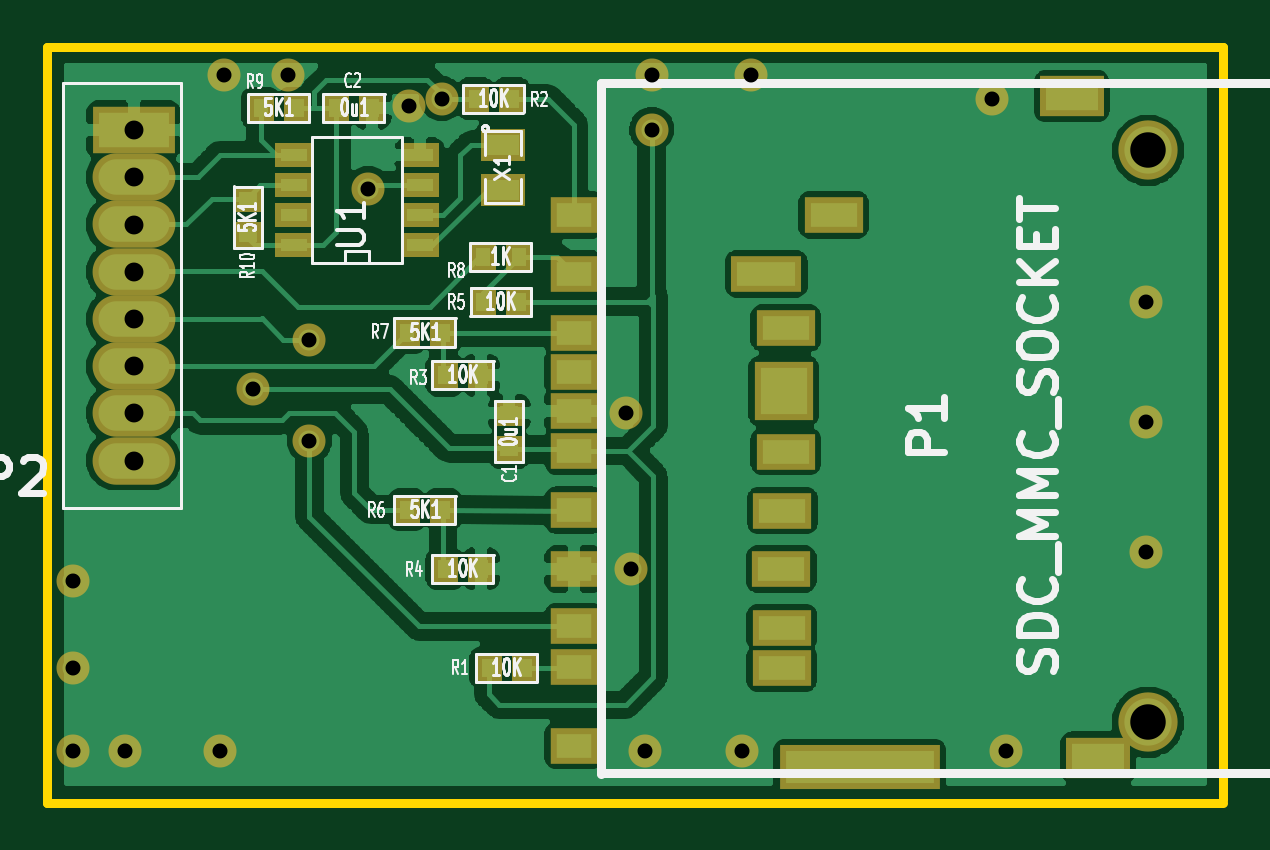
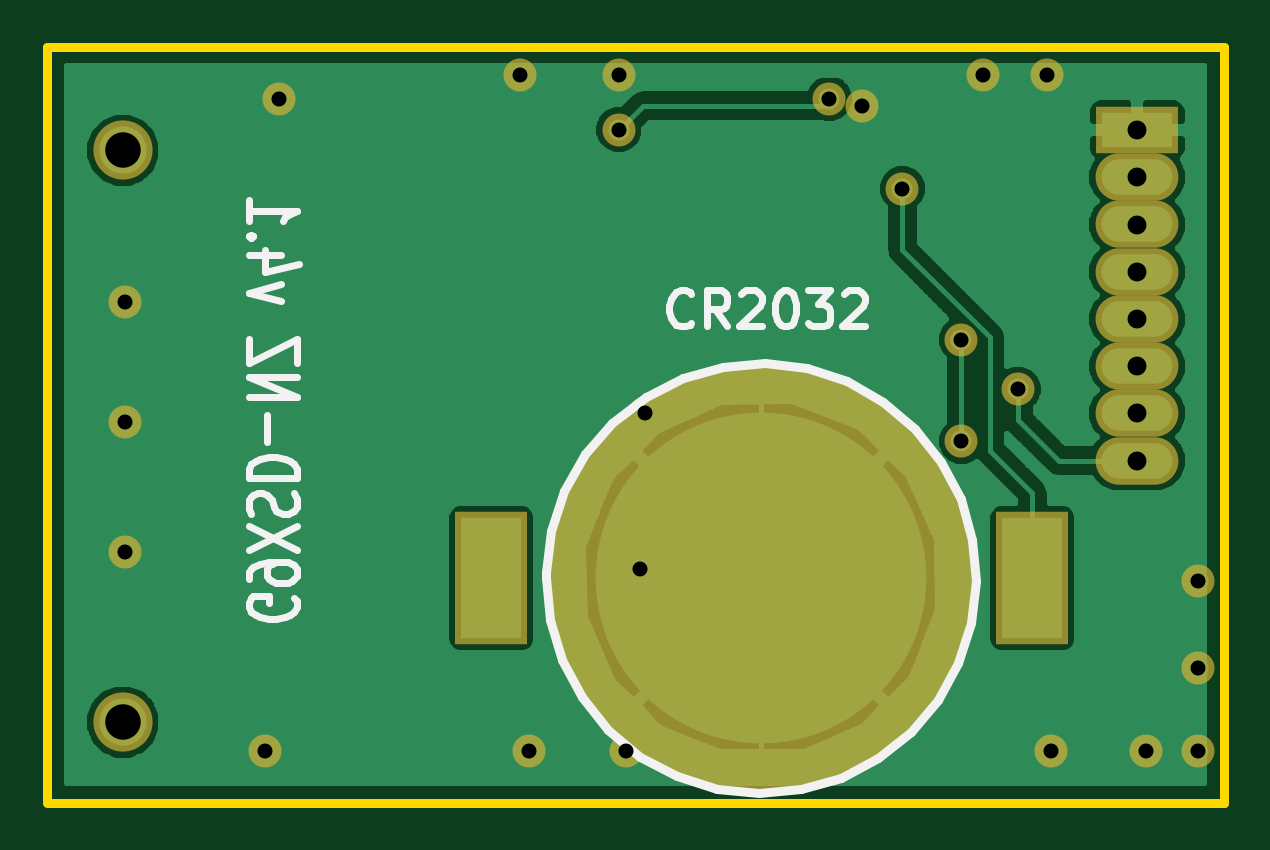
Circuit board: 10 layer files. Board 49.8 x 32.0 mm.
- bottom_copper: sdcard-Back.gbl (45603 bytes)
- top_copper: sdcard-Front.gtl (201960 bytes)
- bottom_mask: sdcard-Mask_Back.gbs (1199 bytes)
- top_mask: sdcard-Mask_Front.gts (2592 bytes)
- outline: sdcard-PCB_Edges.gbr (448 bytes)
- bottom_silk: sdcard-SilkS_Back.gbo (4647 bytes)
- top_silk: sdcard-SilkS_Front.gto (21755 bytes)
- paste: sdcard-SoldP_Back.gbp (391 bytes)
- paste: sdcard-SoldP_Front.gtp (1491 bytes)
- drill: sdcard-drill.txt (812 bytes)

=== bottom_copper: sdcard-Back.gbl (45603 bytes, source omitted) ===
=== top_copper: sdcard-Front.gtl (201960 bytes, source omitted) ===
=== bottom_mask: sdcard-Mask_Back.gbs ===
G04 (created by PCBNEW-RS274X (2011-11-27 BZR 3249)-stable) date 21/02/2012 2:37:18 p.m.*
G01*
G70*
G90*
%MOIN*%
G04 Gerber Fmt 3.4, Leading zero omitted, Abs format*
%FSLAX34Y34*%
G04 APERTURE LIST*
%ADD10C,0.006000*%
%ADD11R,0.120000X0.220800*%
%ADD12C,0.708600*%
%ADD13C,0.098700*%
%ADD14O,0.138100X0.079100*%
%ADD15R,0.138100X0.079100*%
%ADD16C,0.055000*%
G04 APERTURE END LIST*
G54D10*
G54D11*
X22874Y-28622D03*
X31890Y-28622D03*
G54D12*
X27402Y-28622D03*
G54D13*
X38032Y-31019D03*
X38032Y-21491D03*
G54D14*
X21126Y-22725D03*
X21126Y-21938D03*
G54D15*
X21126Y-21150D03*
G54D14*
X21126Y-23512D03*
X21126Y-24300D03*
X21126Y-25087D03*
X21126Y-25874D03*
X21126Y-26661D03*
G54D16*
X24055Y-24645D03*
X24055Y-26338D03*
X23110Y-25472D03*
X29764Y-21142D03*
X26260Y-20630D03*
X20984Y-31495D03*
X22559Y-31495D03*
X20118Y-28661D03*
X25709Y-20748D03*
X20118Y-30118D03*
X29330Y-25866D03*
X29409Y-28464D03*
X29645Y-31495D03*
X37992Y-24015D03*
X31260Y-31495D03*
X37992Y-26023D03*
X37992Y-28188D03*
X35433Y-20629D03*
X23701Y-20236D03*
X29764Y-20236D03*
X22638Y-20236D03*
X35669Y-31495D03*
X31417Y-20236D03*
X20118Y-31496D03*
X25039Y-22126D03*
M02*

=== top_mask: sdcard-Mask_Front.gts ===
G04 (created by PCBNEW-RS274X (2011-11-27 BZR 3249)-stable) date 21/02/2012 2:37:18 p.m.*
G01*
G70*
G90*
%MOIN*%
G04 Gerber Fmt 3.4, Leading zero omitted, Abs format*
%FSLAX34Y34*%
G04 APERTURE LIST*
%ADD10C,0.006000*%
%ADD11R,0.045000X0.051500*%
%ADD12R,0.079100X0.059400*%
%ADD13R,0.106600X0.067200*%
%ADD14R,0.268000X0.075100*%
%ADD15R,0.098700X0.059400*%
%ADD16R,0.118400X0.059400*%
%ADD17R,0.098700X0.098700*%
%ADD18C,0.098700*%
%ADD19R,0.051500X0.045000*%
%ADD20R,0.075000X0.055000*%
%ADD21R,0.065000X0.040000*%
%ADD22O,0.138100X0.079100*%
%ADD23R,0.138100X0.079100*%
%ADD24C,0.055000*%
G04 APERTURE END LIST*
G54D10*
G54D11*
X23842Y-20786D03*
X23242Y-20786D03*
G54D12*
X28465Y-26501D03*
X28465Y-27485D03*
X28465Y-28470D03*
X28465Y-29424D03*
X28465Y-30094D03*
X28465Y-31412D03*
X28465Y-25832D03*
X28465Y-25182D03*
X28465Y-22564D03*
X28465Y-23548D03*
X28465Y-24533D03*
G54D13*
X36762Y-20586D03*
X37205Y-31609D03*
G54D14*
X33229Y-31767D03*
G54D15*
X32795Y-22564D03*
G54D16*
X31673Y-23548D03*
G54D15*
X31998Y-24454D03*
G54D17*
X31959Y-25507D03*
G54D15*
X31998Y-26511D03*
X31939Y-27495D03*
X31919Y-28470D03*
X31929Y-29444D03*
X31929Y-30123D03*
G54D18*
X38032Y-31019D03*
X38032Y-21491D03*
G54D11*
X26944Y-23267D03*
X27544Y-23267D03*
X25684Y-24527D03*
X26284Y-24527D03*
X25684Y-27480D03*
X26284Y-27480D03*
G54D19*
X23031Y-22897D03*
X23031Y-22297D03*
G54D11*
X26314Y-28464D03*
X26914Y-28464D03*
X26314Y-25236D03*
X26914Y-25236D03*
X26826Y-20630D03*
X27426Y-20630D03*
X27042Y-30114D03*
X27642Y-30114D03*
G54D19*
X27386Y-26473D03*
X27386Y-25873D03*
G54D11*
X27544Y-24015D03*
X26944Y-24015D03*
X24502Y-20786D03*
X25102Y-20786D03*
G54D20*
X27283Y-21396D03*
X27283Y-22146D03*
G54D21*
X23792Y-23072D03*
X25892Y-23072D03*
X23792Y-22572D03*
X23792Y-22072D03*
X23792Y-21572D03*
X25892Y-22572D03*
X25892Y-22072D03*
X25892Y-21572D03*
G54D22*
X21126Y-22725D03*
X21126Y-21938D03*
G54D23*
X21126Y-21150D03*
G54D22*
X21126Y-23512D03*
X21126Y-24300D03*
X21126Y-25087D03*
X21126Y-25874D03*
X21126Y-26661D03*
G54D24*
X24055Y-24645D03*
X24055Y-26338D03*
X23110Y-25472D03*
X29764Y-21142D03*
X26260Y-20630D03*
X20984Y-31495D03*
X22559Y-31495D03*
X20118Y-28661D03*
X25709Y-20748D03*
X20118Y-30118D03*
X29330Y-25866D03*
X29409Y-28464D03*
X29645Y-31495D03*
X37992Y-24015D03*
X31260Y-31495D03*
X37992Y-26023D03*
X37992Y-28188D03*
X35433Y-20629D03*
X23701Y-20236D03*
X29764Y-20236D03*
X22638Y-20236D03*
X35669Y-31495D03*
X31417Y-20236D03*
X20118Y-31496D03*
X25039Y-22126D03*
M02*

=== outline: sdcard-PCB_Edges.gbr ===
G04 (created by PCBNEW-RS274X (2011-11-27 BZR 3249)-stable) date 21/02/2012 2:37:18 p.m.*
G01*
G70*
G90*
%MOIN*%
G04 Gerber Fmt 3.4, Leading zero omitted, Abs format*
%FSLAX34Y34*%
G04 APERTURE LIST*
%ADD10C,0.006000*%
%ADD11C,0.015000*%
G04 APERTURE END LIST*
G54D10*
G54D11*
X39291Y-32323D02*
X39291Y-19764D01*
X19685Y-32362D02*
X39291Y-32362D01*
X19685Y-19763D02*
X19685Y-32362D01*
X39291Y-19763D02*
X19685Y-19763D01*
M02*

=== bottom_silk: sdcard-SilkS_Back.gbo ===
G04 (created by PCBNEW-RS274X (2011-11-27 BZR 3249)-stable) date 21/02/2012 2:37:18 p.m.*
G01*
G70*
G90*
%MOIN*%
G04 Gerber Fmt 3.4, Leading zero omitted, Abs format*
%FSLAX34Y34*%
G04 APERTURE LIST*
%ADD10C,0.006000*%
%ADD11C,0.012000*%
%ADD12C,0.015000*%
G04 APERTURE END LIST*
G54D10*
G54D11*
X35172Y-28949D02*
X35134Y-29006D01*
X35134Y-29092D01*
X35172Y-29177D01*
X35248Y-29235D01*
X35324Y-29263D01*
X35477Y-29292D01*
X35591Y-29292D01*
X35743Y-29263D01*
X35820Y-29235D01*
X35896Y-29177D01*
X35934Y-29092D01*
X35934Y-29035D01*
X35896Y-28949D01*
X35858Y-28920D01*
X35591Y-28920D01*
X35591Y-29035D01*
X35934Y-28635D02*
X35934Y-28520D01*
X35896Y-28463D01*
X35858Y-28435D01*
X35743Y-28377D01*
X35591Y-28349D01*
X35286Y-28349D01*
X35210Y-28377D01*
X35172Y-28406D01*
X35134Y-28463D01*
X35134Y-28577D01*
X35172Y-28635D01*
X35210Y-28663D01*
X35286Y-28692D01*
X35477Y-28692D01*
X35553Y-28663D01*
X35591Y-28635D01*
X35629Y-28577D01*
X35629Y-28463D01*
X35591Y-28406D01*
X35553Y-28377D01*
X35477Y-28349D01*
X35134Y-28149D02*
X35934Y-27749D01*
X35134Y-27749D02*
X35934Y-28149D01*
X35896Y-27550D02*
X35934Y-27464D01*
X35934Y-27321D01*
X35896Y-27264D01*
X35858Y-27235D01*
X35781Y-27207D01*
X35705Y-27207D01*
X35629Y-27235D01*
X35591Y-27264D01*
X35553Y-27321D01*
X35515Y-27435D01*
X35477Y-27493D01*
X35439Y-27521D01*
X35362Y-27550D01*
X35286Y-27550D01*
X35210Y-27521D01*
X35172Y-27493D01*
X35134Y-27435D01*
X35134Y-27293D01*
X35172Y-27207D01*
X35934Y-26950D02*
X35134Y-26950D01*
X35134Y-26807D01*
X35172Y-26722D01*
X35248Y-26664D01*
X35324Y-26636D01*
X35477Y-26607D01*
X35591Y-26607D01*
X35743Y-26636D01*
X35820Y-26664D01*
X35896Y-26722D01*
X35934Y-26807D01*
X35934Y-26950D01*
X35629Y-26350D02*
X35629Y-25893D01*
X35934Y-25607D02*
X35134Y-25607D01*
X35934Y-25264D01*
X35134Y-25264D01*
X35134Y-25035D02*
X35134Y-24635D01*
X35934Y-25035D01*
X35934Y-24635D01*
X35400Y-24007D02*
X35934Y-23864D01*
X35400Y-23722D01*
X35400Y-23236D02*
X35934Y-23236D01*
X35096Y-23379D02*
X35667Y-23522D01*
X35667Y-23150D01*
X35858Y-22922D02*
X35896Y-22894D01*
X35934Y-22922D01*
X35896Y-22951D01*
X35858Y-22922D01*
X35934Y-22922D01*
X35934Y-22322D02*
X35934Y-22665D01*
X35934Y-22493D02*
X35134Y-22493D01*
X35248Y-22550D01*
X35324Y-22608D01*
X35362Y-22665D01*
G54D12*
X30985Y-28622D02*
X30916Y-29317D01*
X30714Y-29987D01*
X30386Y-30604D01*
X29944Y-31146D01*
X29405Y-31592D01*
X28790Y-31925D01*
X28122Y-32131D01*
X27427Y-32204D01*
X26731Y-32141D01*
X26060Y-31944D01*
X25441Y-31620D01*
X24896Y-31181D01*
X24446Y-30646D01*
X24109Y-30033D01*
X23898Y-29366D01*
X23820Y-28672D01*
X23878Y-27976D01*
X24071Y-27304D01*
X24391Y-26682D01*
X24825Y-26134D01*
X25358Y-25680D01*
X25968Y-25339D01*
X26633Y-25123D01*
X27327Y-25040D01*
X28024Y-25094D01*
X28697Y-25282D01*
X29321Y-25597D01*
X29872Y-26028D01*
X30329Y-26557D01*
X30675Y-27165D01*
X30895Y-27829D01*
X30983Y-28522D01*
X30985Y-28622D01*
G54D11*
X28555Y-24367D02*
X28584Y-24395D01*
X28670Y-24424D01*
X28727Y-24424D01*
X28812Y-24395D01*
X28870Y-24338D01*
X28898Y-24281D01*
X28927Y-24167D01*
X28927Y-24081D01*
X28898Y-23967D01*
X28870Y-23910D01*
X28812Y-23852D01*
X28727Y-23824D01*
X28670Y-23824D01*
X28584Y-23852D01*
X28555Y-23881D01*
X27955Y-24424D02*
X28155Y-24138D01*
X28298Y-24424D02*
X28298Y-23824D01*
X28070Y-23824D01*
X28012Y-23852D01*
X27984Y-23881D01*
X27955Y-23938D01*
X27955Y-24024D01*
X27984Y-24081D01*
X28012Y-24110D01*
X28070Y-24138D01*
X28298Y-24138D01*
X27727Y-23881D02*
X27698Y-23852D01*
X27641Y-23824D01*
X27498Y-23824D01*
X27441Y-23852D01*
X27412Y-23881D01*
X27384Y-23938D01*
X27384Y-23995D01*
X27412Y-24081D01*
X27755Y-24424D01*
X27384Y-24424D01*
X27013Y-23824D02*
X26956Y-23824D01*
X26899Y-23852D01*
X26870Y-23881D01*
X26841Y-23938D01*
X26813Y-24052D01*
X26813Y-24195D01*
X26841Y-24310D01*
X26870Y-24367D01*
X26899Y-24395D01*
X26956Y-24424D01*
X27013Y-24424D01*
X27070Y-24395D01*
X27099Y-24367D01*
X27127Y-24310D01*
X27156Y-24195D01*
X27156Y-24052D01*
X27127Y-23938D01*
X27099Y-23881D01*
X27070Y-23852D01*
X27013Y-23824D01*
X26613Y-23824D02*
X26242Y-23824D01*
X26442Y-24052D01*
X26356Y-24052D01*
X26299Y-24081D01*
X26270Y-24110D01*
X26242Y-24167D01*
X26242Y-24310D01*
X26270Y-24367D01*
X26299Y-24395D01*
X26356Y-24424D01*
X26528Y-24424D01*
X26585Y-24395D01*
X26613Y-24367D01*
X26014Y-23881D02*
X25985Y-23852D01*
X25928Y-23824D01*
X25785Y-23824D01*
X25728Y-23852D01*
X25699Y-23881D01*
X25671Y-23938D01*
X25671Y-23995D01*
X25699Y-24081D01*
X26042Y-24424D01*
X25671Y-24424D01*
M02*

=== top_silk: sdcard-SilkS_Front.gto (21755 bytes, source omitted) ===
=== paste: sdcard-SoldP_Back.gbp ===
G04 (created by PCBNEW-RS274X (2011-11-27 BZR 3249)-stable) date 21/02/2012 2:37:18 p.m.*
G01*
G70*
G90*
%MOIN*%
G04 Gerber Fmt 3.4, Leading zero omitted, Abs format*
%FSLAX34Y34*%
G04 APERTURE LIST*
%ADD10C,0.006000*%
%ADD11R,0.100000X0.200800*%
%ADD12C,0.551200*%
G04 APERTURE END LIST*
G54D10*
G54D11*
X22874Y-28622D03*
X31890Y-28622D03*
G54D12*
X27402Y-28622D03*
M02*

=== paste: sdcard-SoldP_Front.gtp ===
G04 (created by PCBNEW-RS274X (2011-11-27 BZR 3249)-stable) date 21/02/2012 2:37:18 p.m.*
G01*
G70*
G90*
%MOIN*%
G04 Gerber Fmt 3.4, Leading zero omitted, Abs format*
%FSLAX34Y34*%
G04 APERTURE LIST*
%ADD10C,0.006000*%
%ADD11R,0.025000X0.031500*%
%ADD12R,0.059100X0.039400*%
%ADD13R,0.086600X0.047200*%
%ADD14C,0.078700*%
%ADD15R,0.031500X0.025000*%
%ADD16R,0.055000X0.035000*%
%ADD17R,0.045000X0.020000*%
G04 APERTURE END LIST*
G54D10*
G54D11*
X23842Y-20786D03*
X23242Y-20786D03*
G54D12*
X28465Y-26501D03*
X28465Y-27485D03*
X28465Y-28470D03*
X28465Y-29424D03*
X28465Y-30094D03*
X28465Y-31412D03*
X28465Y-25832D03*
X28465Y-25182D03*
X28465Y-22564D03*
X28465Y-23548D03*
X28465Y-24533D03*
G54D13*
X36762Y-20586D03*
X37205Y-31609D03*
G54D14*
X38032Y-31019D03*
X38032Y-21491D03*
G54D11*
X26944Y-23267D03*
X27544Y-23267D03*
X25684Y-24527D03*
X26284Y-24527D03*
X25684Y-27480D03*
X26284Y-27480D03*
G54D15*
X23031Y-22897D03*
X23031Y-22297D03*
G54D11*
X26314Y-28464D03*
X26914Y-28464D03*
X26314Y-25236D03*
X26914Y-25236D03*
X26826Y-20630D03*
X27426Y-20630D03*
X27042Y-30114D03*
X27642Y-30114D03*
G54D15*
X27386Y-26473D03*
X27386Y-25873D03*
G54D11*
X27544Y-24015D03*
X26944Y-24015D03*
X24502Y-20786D03*
X25102Y-20786D03*
G54D16*
X27283Y-21396D03*
X27283Y-22146D03*
G54D17*
X23792Y-23072D03*
X25892Y-23072D03*
X23792Y-22572D03*
X23792Y-22072D03*
X23792Y-21572D03*
X25892Y-22572D03*
X25892Y-22072D03*
X25892Y-21572D03*
M02*

=== drill: sdcard-drill.txt ===
M48
;DRILL file {Pcbnew (2011-11-27 BZR 3249)-stable} date 21/02/2012 2:37:28 p.m.
;FORMAT={-:-/ absolute / metric / decimal}
FMAT,2
METRIC,TZ
T1C0.635
T2C0.800
T3C1.501
%
G90
G05
M71
T1
X51.100Y-72.799
X51.100Y-76.500
X51.100Y-80.000
X53.299Y-79.997
X57.300Y-79.997
X57.501Y-51.399
X58.699Y-64.699
X60.201Y-51.399
X61.100Y-62.598
X61.100Y-66.899
X63.599Y-56.200
X65.301Y-52.700
X66.700Y-52.400
X74.498Y-65.700
X74.699Y-72.299
X75.298Y-79.997
X75.601Y-51.399
X75.601Y-53.701
X79.400Y-79.997
X79.799Y-51.399
X90.000Y-52.398
X90.599Y-79.997
X96.500Y-60.998
X96.500Y-66.098
X96.500Y-71.598
T2
X53.660Y-53.721
X53.660Y-55.723
X53.660Y-57.722
X53.660Y-59.720
X53.660Y-61.722
X53.660Y-63.721
X53.660Y-65.720
X53.660Y-67.719
T3
X96.601Y-54.587
X96.601Y-78.788
T0
M30
